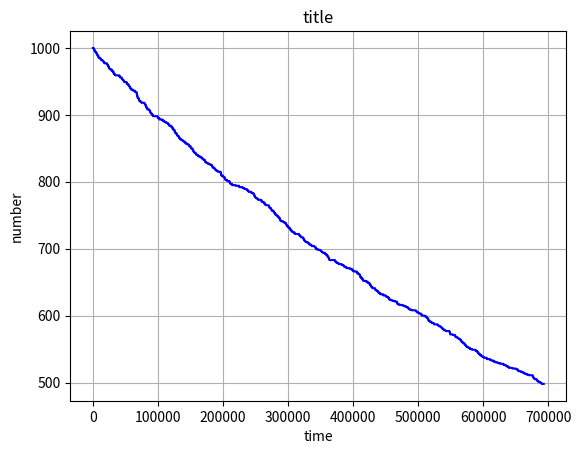

Write Python code to recreate this figure.
import random
import math
import numpy as np
import matplotlib.pyplot as plt
from matplotlib.backends.backend_pdf import PdfPages
pp = PdfPages('multipage.pdf')

N0 = 1000
N = N0
# in seconds
halftau = 693000.
lam = math.log(2)/halftau
h = 10
prob = 1 - math.exp(-lam*h)
print ('prob =',prob)

#time = 24*60*60
time = 693000
t = 0
tarr = np.arange(0,time,h)
yarr = np.zeros(tarr.size)
Narr = np.zeros(tarr.size)
random.seed()

for i in range(tarr.size):
   for nuc in range(N):
      r = random.random()
      if (r < prob):
         yarr[i] = 1
         N -= 1
         break
      else:
         yarr[i] = 0
   Narr[i] = N
print (N0, N)

fig, ax = plt.subplots()

choose = 1
if choose == 0:
   ax.plot (tarr[0:2000], yarr[0:2000], 'b')
   ax.set(title='title', xlabel='time', ylabel='number')
   plt.show()
else:
   ax.plot (tarr, Narr, 'b')
   ax.set(title='title', xlabel='time', ylabel='number')               
   ax.grid()
   plt.show()

pp.close()
